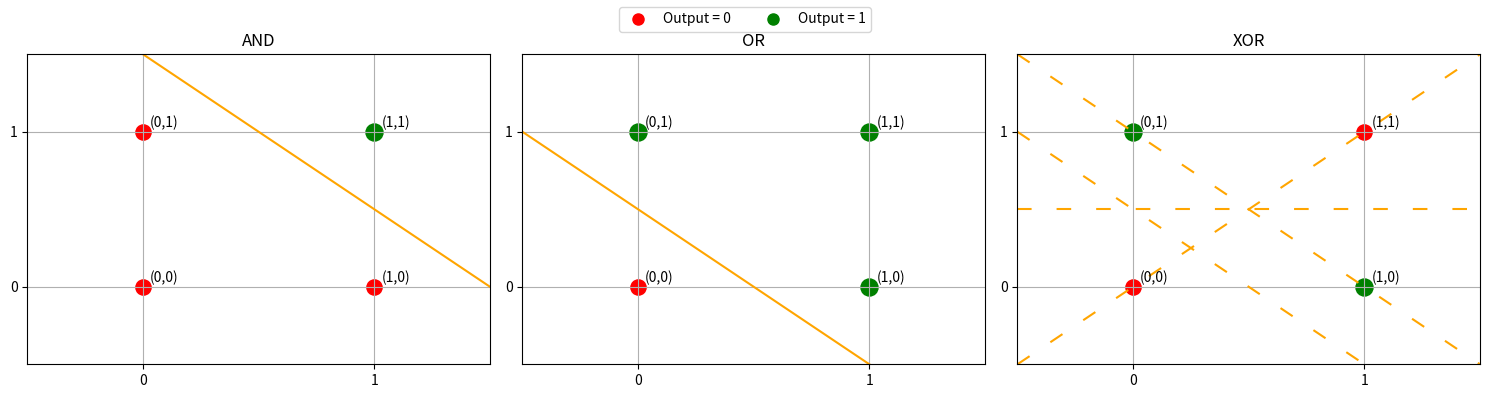

This chart was generated by the following Python code:
import numpy as np
import matplotlib.pyplot as plt

X = np.array([
    [0, 0],
    [0, 1],
    [1, 0],
    [1, 1]
])

fig, axes = plt.subplots(1, 3, figsize=(15, 4))

offset = 0.03

# =========================================================
# AND
# =========================================================
labels_and = np.array([0, 0, 0, 1])
ax = axes[0]

red = X[labels_and == 0]
green = X[labels_and == 1]

ax.scatter(red[:, 0], red[:, 1], color='red', s=120)
ax.scatter(green[:, 0], green[:, 1], color='green', s=150)

for i, txt in enumerate(["(0,0)", "(0,1)", "(1,0)", "(1,1)"]):
    ax.text(X[i,0] + offset, X[i,1] + offset, txt)

x = np.linspace(-0.5, 1.5, 100)
y = -x + 1.5  ### line for AND
ax.plot(x, y, color='orange')

ax.set_title("AND")
ax.set_xlim(-0.5, 1.5)
ax.set_ylim(-0.5, 1.5)
ax.set_xticks([0, 1])
ax.set_yticks([0, 1])
ax.grid(True)

# =========================================================
# OR
# =========================================================
labels_or = np.array([0, 1, 1, 1])
ax = axes[1]

red = X[labels_or == 0]
green = X[labels_or == 1]

ax.scatter(red[:, 0], red[:, 1], color='red', s=120)
ax.scatter(green[:, 0], green[:, 1], color='green', s=150)

for i, txt in enumerate(["(0,0)", "(0,1)", "(1,0)", "(1,1)"]):
    ax.text(X[i,0] + offset, X[i,1] + offset, txt)

y = -x + 0.5  ### line for OR
ax.plot(x, y, color='orange')

ax.set_title("OR")
ax.set_xlim(-0.5, 1.5)
ax.set_ylim(-0.5, 1.5)
ax.set_xticks([0, 1])
ax.set_yticks([0, 1])
ax.grid(True)

# =========================================================
# XOR
# =========================================================
labels_xor = np.array([0, 1, 1, 0])
ax = axes[2]

red = X[labels_xor == 0]
green = X[labels_xor == 1]

ax.scatter(red[:, 0], red[:, 1], color='red', s=120)
ax.scatter(green[:, 0], green[:, 1], color='green', s=150)

for i, txt in enumerate(["(0,0)", "(0,1)", "(1,0)", "(1,1)"]):
    ax.text(X[i,0] + offset, X[i,1] + offset, txt)

### lines for XOR
y1 = -x + 0.5
y2 = -x + 1
y3 = x
y4 = np.full_like(x, 0.5)

ax.plot(x, y1, linestyle='--', dashes=(7, 12), color='orange')
ax.plot(x, y2, linestyle='--', dashes=(7, 12), color='orange')
ax.plot(x, y3, linestyle='--', dashes=(7, 12), color='orange')
ax.plot(x, y4, linestyle='--', dashes=(7, 12), color='orange')

ax.set_title("XOR")
ax.set_xlim(-0.5, 1.5)
ax.set_ylim(-0.5, 1.5)
ax.set_xticks([0, 1])
ax.set_yticks([0, 1])
ax.grid(True)

# -------------------------
# LEYEND
# -------------------------
handles = [
    plt.Line2D([], [], color='red', marker='o', linestyle='None', markersize=8, label='Output = 0'),
    plt.Line2D([], [], color='green', marker='o', linestyle='None', markersize=8, label='Output = 1')
]

fig.legend(handles=handles, loc='upper center', ncol=2)

plt.suptitle("", fontsize=14)

plt.tight_layout()
plt.show()
